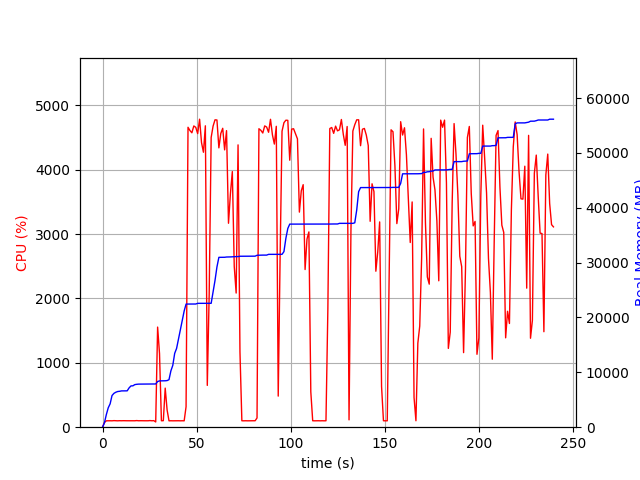

The data file committed next to this chart (first rows):
elapsed_time, nproc, cpu, mem_real, mem_virtual
3.647804260253906e-05, 1, 0.0, 6.996, 3186
1.007, 1, 73.4, 810.5, 1733
2.016, 1, 99.2, 2297, 4997
3.024, 1, 100.2, 3533, 6597
4.032, 1, 100.2, 4263, 6895
5.039, 1, 99.3, 5773, 8687
6.047, 1, 102.2, 6169, 8699
7.054, 1, 100.2, 6373, 8699
8.063, 1, 99.2, 6505, 8827
9.071, 1, 101.1, 6545, 8827
10.08, 1, 100.1, 6617, 8827
11.09, 1, 101.2, 6621, 8827
12.1, 1, 100.1, 6623, 8827
13.11, 1, 100.1, 6627, 8827
14.12, 1, 100.0, 7167, 10875
15.13, 1, 99.9, 7529, 10875
16.14, 1, 99.9, 7541, 10875
17.15, 1, 99.9, 7763, 10875
18.16, 1, 102.9, 7819, 10875
19.17, 1, 99.9, 7853, 10875
20.18, 1, 100.9, 7855, 10875
21.19, 1, 99.9, 7855, 10875
22.2, 1, 100.0, 7863, 10875
23.21, 1, 99.9, 7863, 10875
24.23, 1, 100.0, 7863, 10875
25.24, 1, 102.9, 7865, 10875
26.25, 1, 99.9, 7867, 10875
27.26, 1, 101.9, 7867, 10875
28.27, 2, 81.2, 7880, 11065
29.28, 1, 1556, 8328, 14823
30.29, 1, 1144, 8440, 14944
31.3, 1, 100.2, 8446, 14944
32.31, 1, 101.1, 8446, 14944
33.31, 1, 607.3, 8461, 14944
34.32, 1, 267.8, 8499, 14944
35.33, 1, 99.2, 8663, 14944
36.34, 1, 100.1, 10275, 17696
37.35, 1, 99.2, 11271, 22816
38.36, 1, 100.1, 13463, 23040
39.36, 1, 100.2, 14359, 31248
40.37, 1, 100.2, 16067, 31504
41.38, 1, 99.2, 17769, 31844
42.39, 1, 100.1, 19477, 32252
43.4, 1, 99.1, 21185, 32700
44.41, 1, 318.2, 22443, 32700
45.44, 1, 4661, 22452, 32700
46.47, 1, 4610, 22452, 32703
47.49, 1, 4575, 22452, 32703
48.52, 1, 4681, 22452, 32703
49.55, 1, 4660, 22454, 32703
50.57, 1, 4563, 22578, 32828
51.59, 1, 4786, 22578, 32828
52.62, 1, 4423, 22578, 32828
53.64, 1, 4273, 22578, 32828
54.66, 1, 4684, 22578, 32828
55.69, 1, 649.6, 22578, 32828
56.7, 1, 2068, 22582, 32856
57.75, 1, 4502, 22582, 32856
58.77, 1, 4679, 24716, 33714
59.8, 1, 4777, 26752, 34074
... 177 more rows
